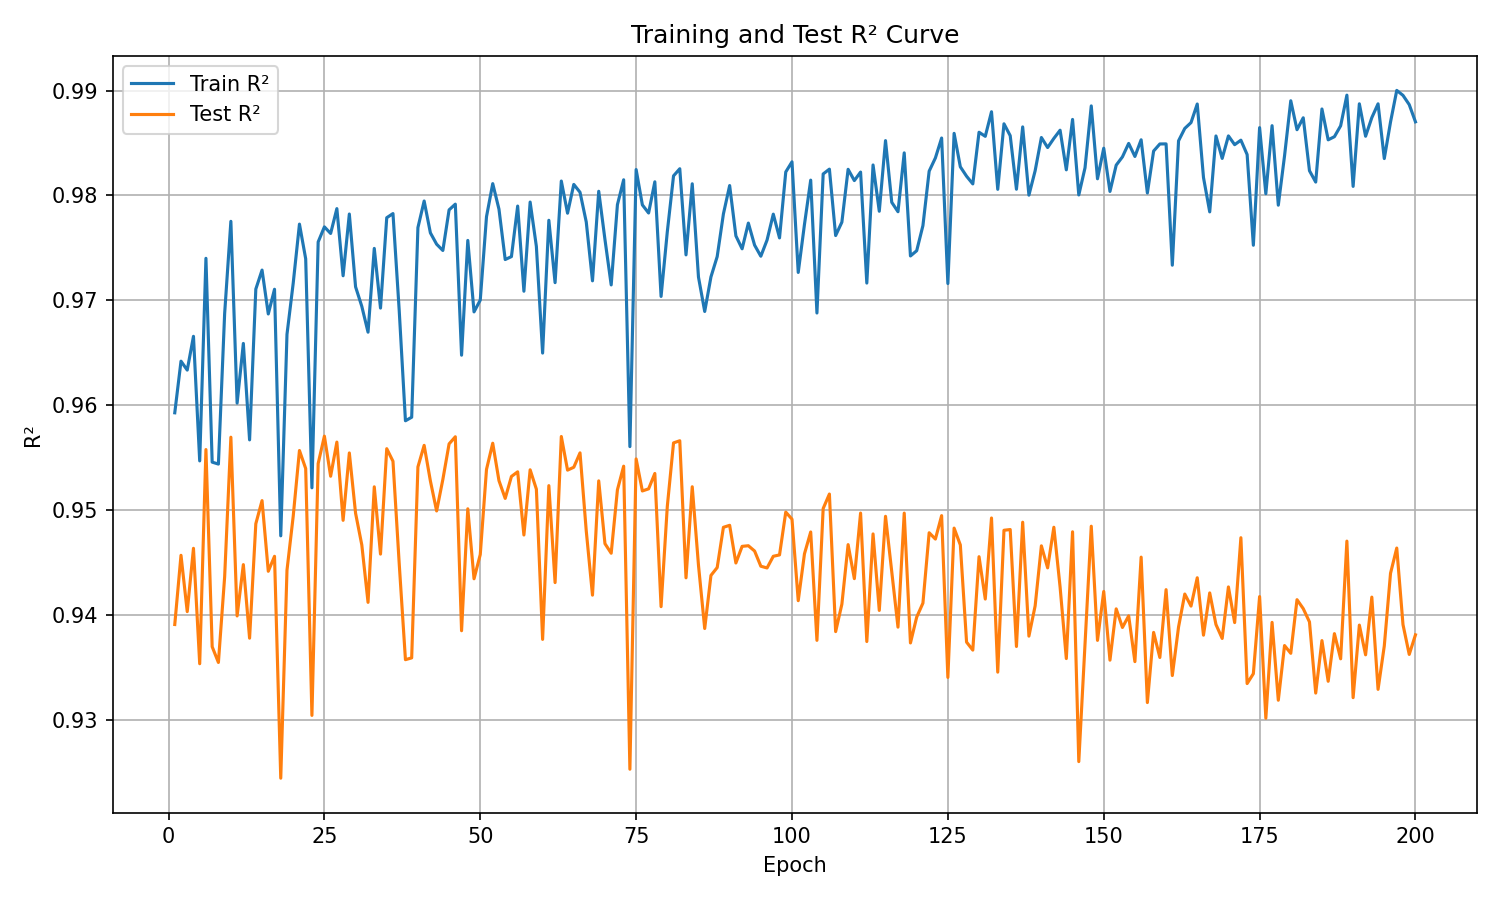

The table this chart was drawn from, first rows:
epoch, train_r², test_r²
1, 0.9593, 0.9391
2, 0.9642, 0.9457
3, 0.9634, 0.9403
4, 0.9666, 0.9464
5, 0.9547, 0.9354
6, 0.974, 0.9558
7, 0.9546, 0.937
8, 0.9544, 0.9355
9, 0.9687, 0.9436
10, 0.9775, 0.957
11, 0.9602, 0.9399
12, 0.9659, 0.9448
13, 0.9567, 0.9378
14, 0.9711, 0.9487
15, 0.9729, 0.9509
16, 0.9687, 0.9442
17, 0.9711, 0.9456
18, 0.9476, 0.9244
19, 0.9668, 0.9443
20, 0.9717, 0.9494
21, 0.9773, 0.9557
22, 0.974, 0.954
23, 0.9521, 0.9304
24, 0.9756, 0.9544
25, 0.977, 0.9571
26, 0.9764, 0.9532
27, 0.9787, 0.9565
28, 0.9723, 0.949
29, 0.9782, 0.9555
30, 0.9713, 0.9497
31, 0.9694, 0.9467
32, 0.967, 0.9412
33, 0.975, 0.9522
34, 0.9693, 0.9458
35, 0.9779, 0.9559
36, 0.9783, 0.9547
37, 0.969, 0.9449
38, 0.9585, 0.9357
39, 0.9589, 0.9359
40, 0.9769, 0.9541
41, 0.9795, 0.9562
42, 0.9764, 0.9528
43, 0.9754, 0.9499
44, 0.9748, 0.9529
45, 0.9786, 0.9563
46, 0.9792, 0.957
47, 0.9648, 0.9385
48, 0.9757, 0.9501
49, 0.9689, 0.9435
50, 0.97, 0.9458
51, 0.978, 0.9539
52, 0.9811, 0.9564
53, 0.9787, 0.9528
54, 0.9739, 0.9511
55, 0.9742, 0.9532
56, 0.979, 0.9537
57, 0.9709, 0.9476
58, 0.9794, 0.9538
59, 0.9751, 0.952
60, 0.965, 0.9377
... 140 more rows
